Run: headless pygame with SDL's dummy video driver; simulated clock (each Clock.tick advances the game by its frame time, no real sleeping); random seed 0; keys injected as events and as key.get_pressed() state; no mouse input.
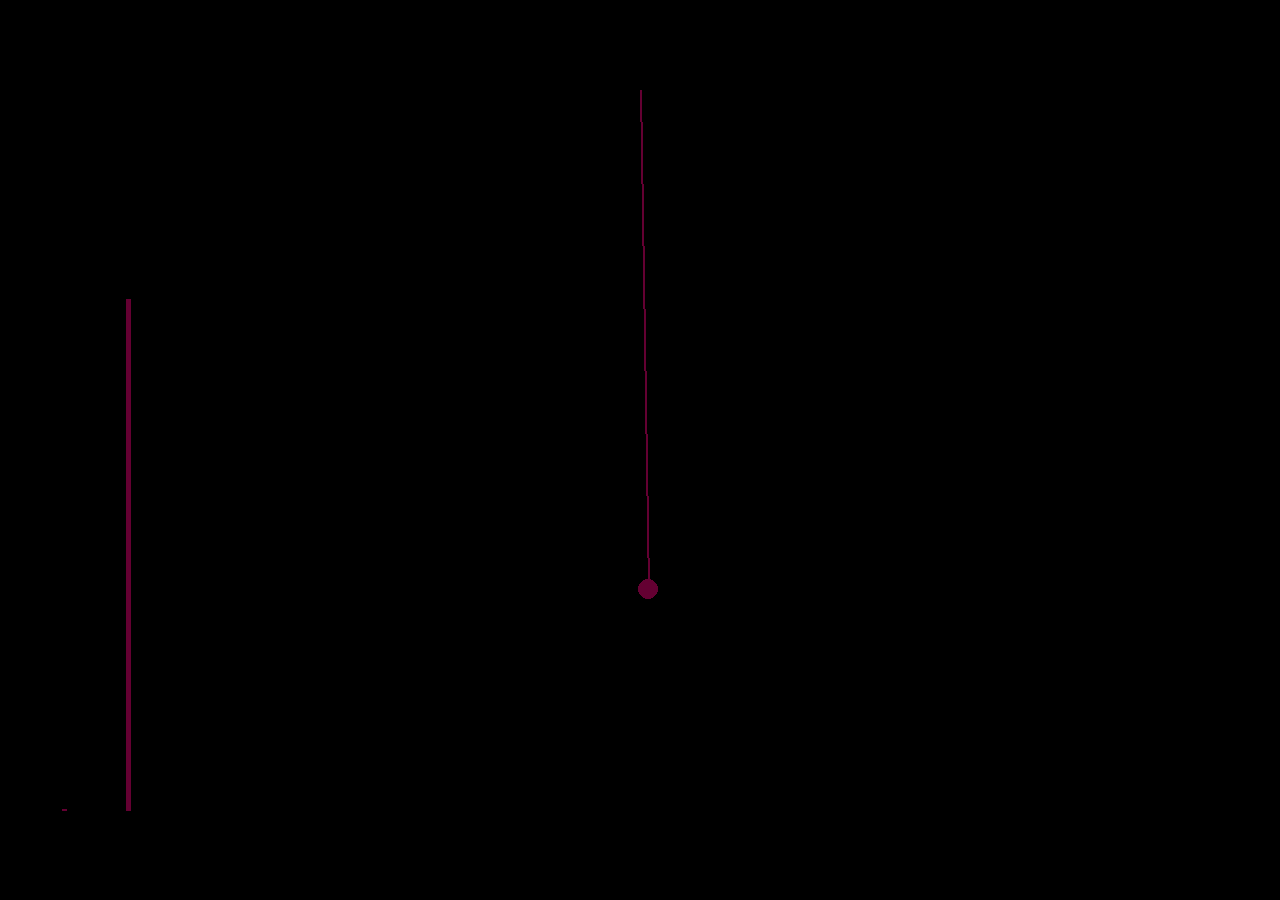
Frame 1 of 4 · flips 1–60 · no input
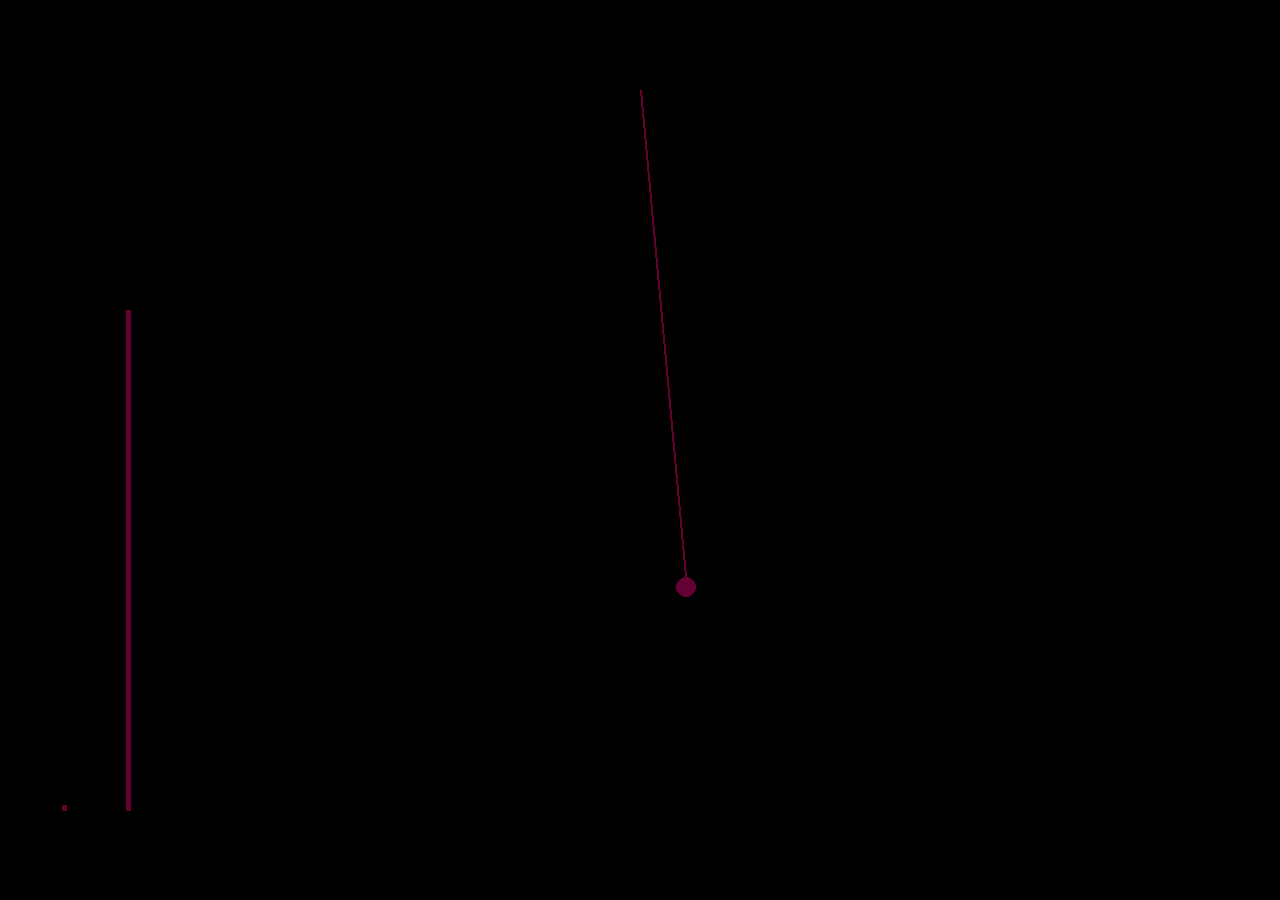
Frame 2 of 4 · flips 61–180 · tapped SPACE, RETURN · held RIGHT (→), D
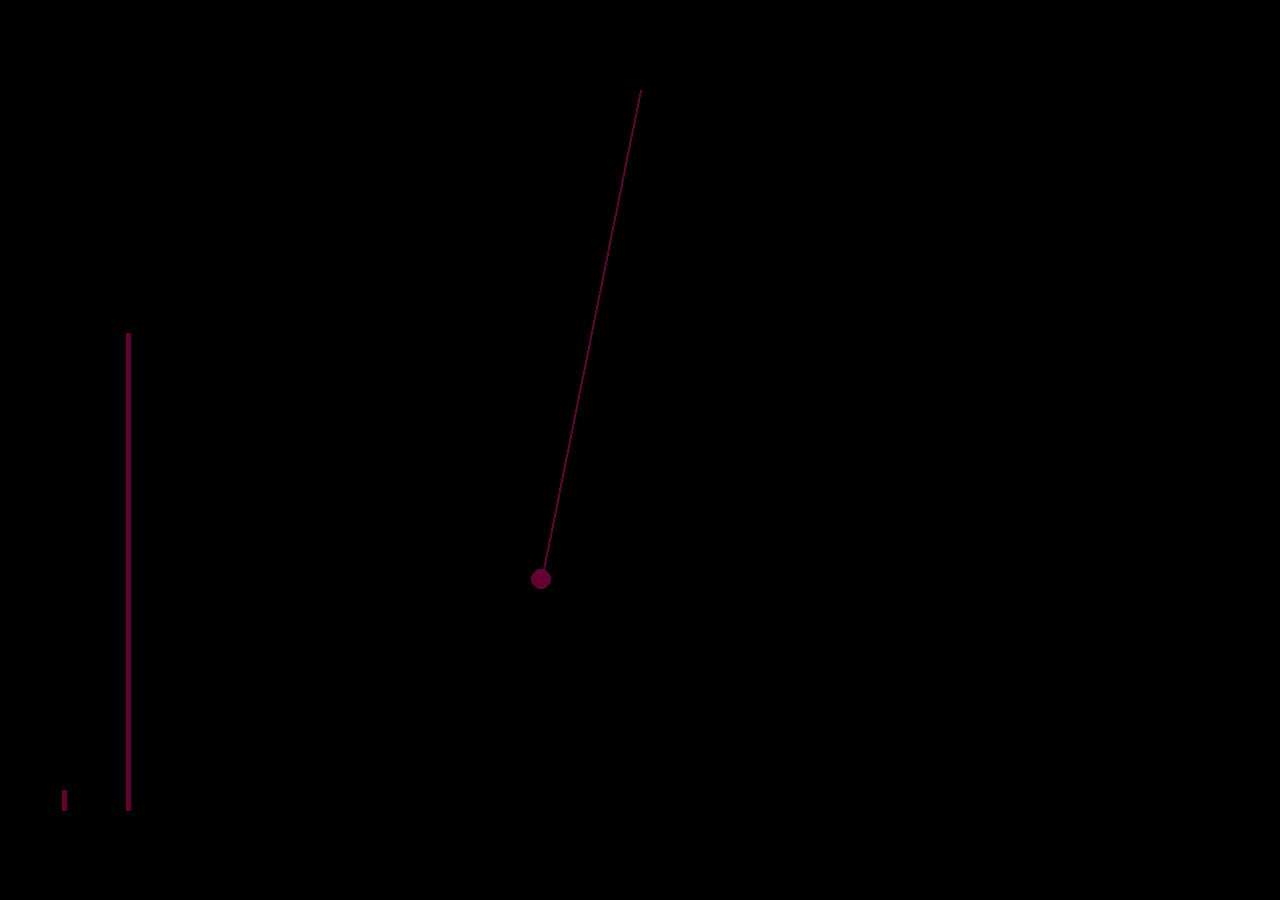
Frame 3 of 4 · flips 181–300 · held DOWN (↓), S
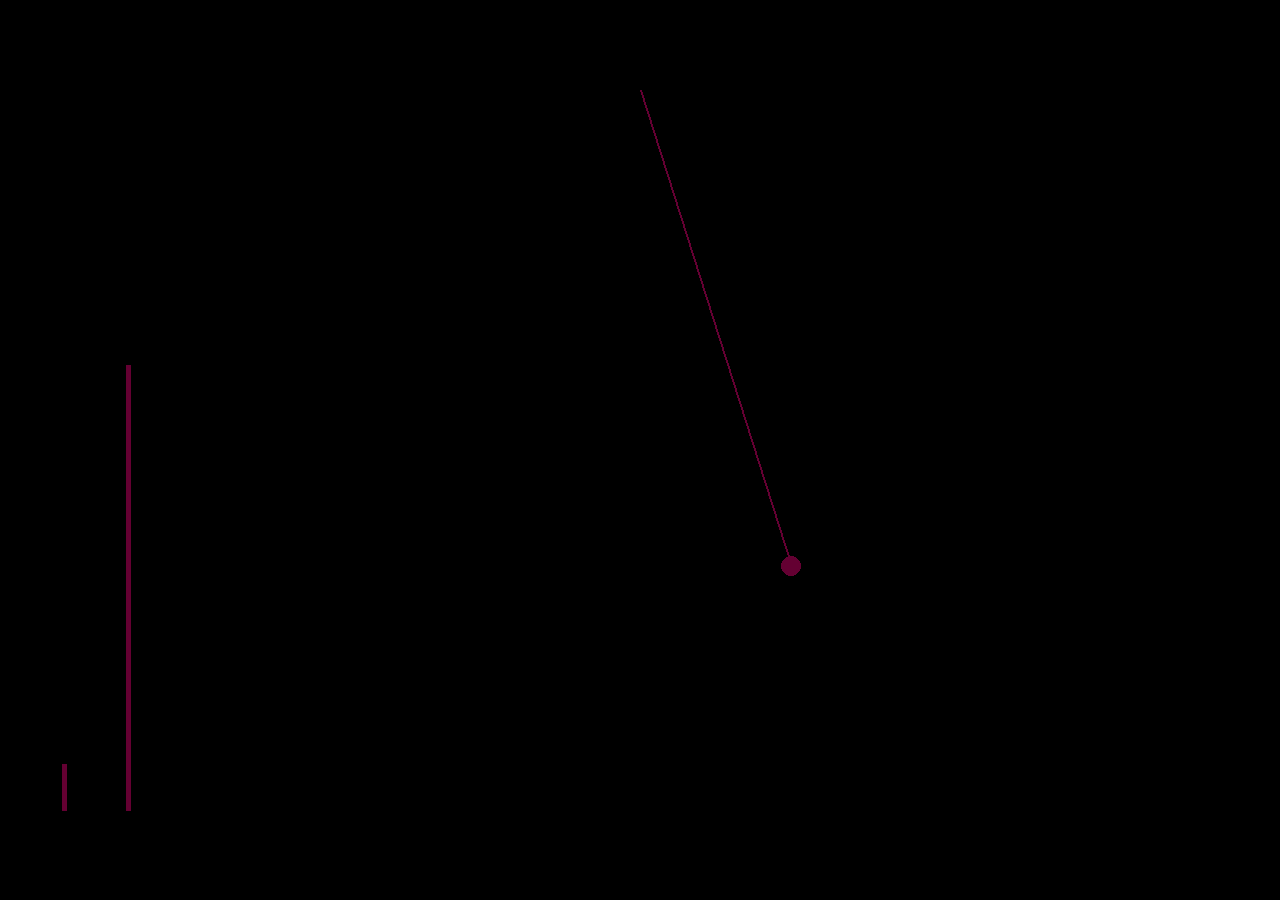
Frame 4 of 4 · flips 301–420 · held LEFT (←), A, UP (↑), W

The pygame program that drew these frames:

import math
import pygame

class Gfield:
    """ Origin drawn at the top center of pygame window,
        with the positive y-axis directed upward.
    """
    def __init__(self, screen):
        self.g = 9.8
        self.screen=screen

    def force(self, xy=(0,0), m=1):
        return 0, -1*mass*self.g
    
    def _trans(self, xy):
        """ Transformation into pygame coordinates
        """
        x,y = xy
        return (x+self.screen.get_width()/2, -1*y+self.screen.get_height()/10)

class Pendulum(Gfield):
    def __init__(self, screen, fps, radius=1, theta=math.pi*3/2, th_d1=0, mass=1):
        """ Accept initial conditions for a `Pendulum` object.
            `theta` is in radians, and `th_d1` represents angular velocity.
            
            The pendulum is attached to the origin, and swings in the
            third and fourth quadrants.
        """
        Gfield.__init__(self, screen)
        self.r=radius*100
        self.th=theta
        self.th_d1=th_d1
        self.th_d2=0
        self.mass=mass
        self.dt=(1.0/fps)*10

    def _potential(self):
        """ Return potential energy of self
        """
        return self.mass*self.g*(self.r*math.sin(self.th)+self.r)
    
    def _kinetic(self):
        """ Return the potential energy of self
        """
        return (0.5)*self.mass*(self.r*self.th_d1)**2

    def _get_pos(self):
        """ Return an integer representation of position
        """
        x, y = self._get_coords()
        return int(x), int(y)

    def _get_coords(self, mode='cartesian'):
        """ Return coordinates in cartesian or polar coordinates
        """
        return {
            'cartesian': ( self.r*math.cos(self.th), self.r*math.sin(self.th) ),
            'polar': (self.r, self.th)
        }[mode]

    def _draw(self, delete=False):
        """ Draw to the screen
        """
        if delete:
            color = (0,0,0)
        else:
            color = (100,0,50)

        ball_position = self._trans(self._get_pos())
        pygame.draw.circle(
            self.screen,
            color,
            ball_position,
            10
        )

        pygame.draw.line(
            self.screen,
            color,
            self._trans((0,0)),
            ball_position,
            2
        )
        
        scrwidth = self.screen.get_width()
        scrheight = self.screen.get_height()

        pygame.draw.line(
            self.screen,
            color,
            self._trans((-0.9*scrwidth/2, -scrheight*.8)),
            self._trans((-0.9*scrwidth/2, -scrheight*.8 + self._potential()*.2)),
            5
        )
        
        pygame.draw.line(
            self.screen,
            color,
            self._trans((-0.8*scrwidth/2, -scrheight*.8)),
            self._trans((-0.8*scrwidth/2, -scrheight*.8 + self._kinetic()*.2)),
            5
        )
    
    def render(self):
        self._draw(delete=True)
        
        th = self.th
        self.th_d2 = -1*self.g*math.cos(th)/self.r # from the lagrangian
        self.th_d1 = self.th_d1 + self.th_d2*self.dt
        self.th = self.th + self.th_d1*self.dt
        
        self._draw()


width, height = 1280, 900
screen = pygame.display.set_mode((width, height))
mainClock=pygame.time.Clock()

fps = 10
pend = Pendulum(screen, fps, theta=math.pi+.5, radius=5)

while True:
    pend.render()
    pygame.display.flip()
    mainClock.tick(fps)
